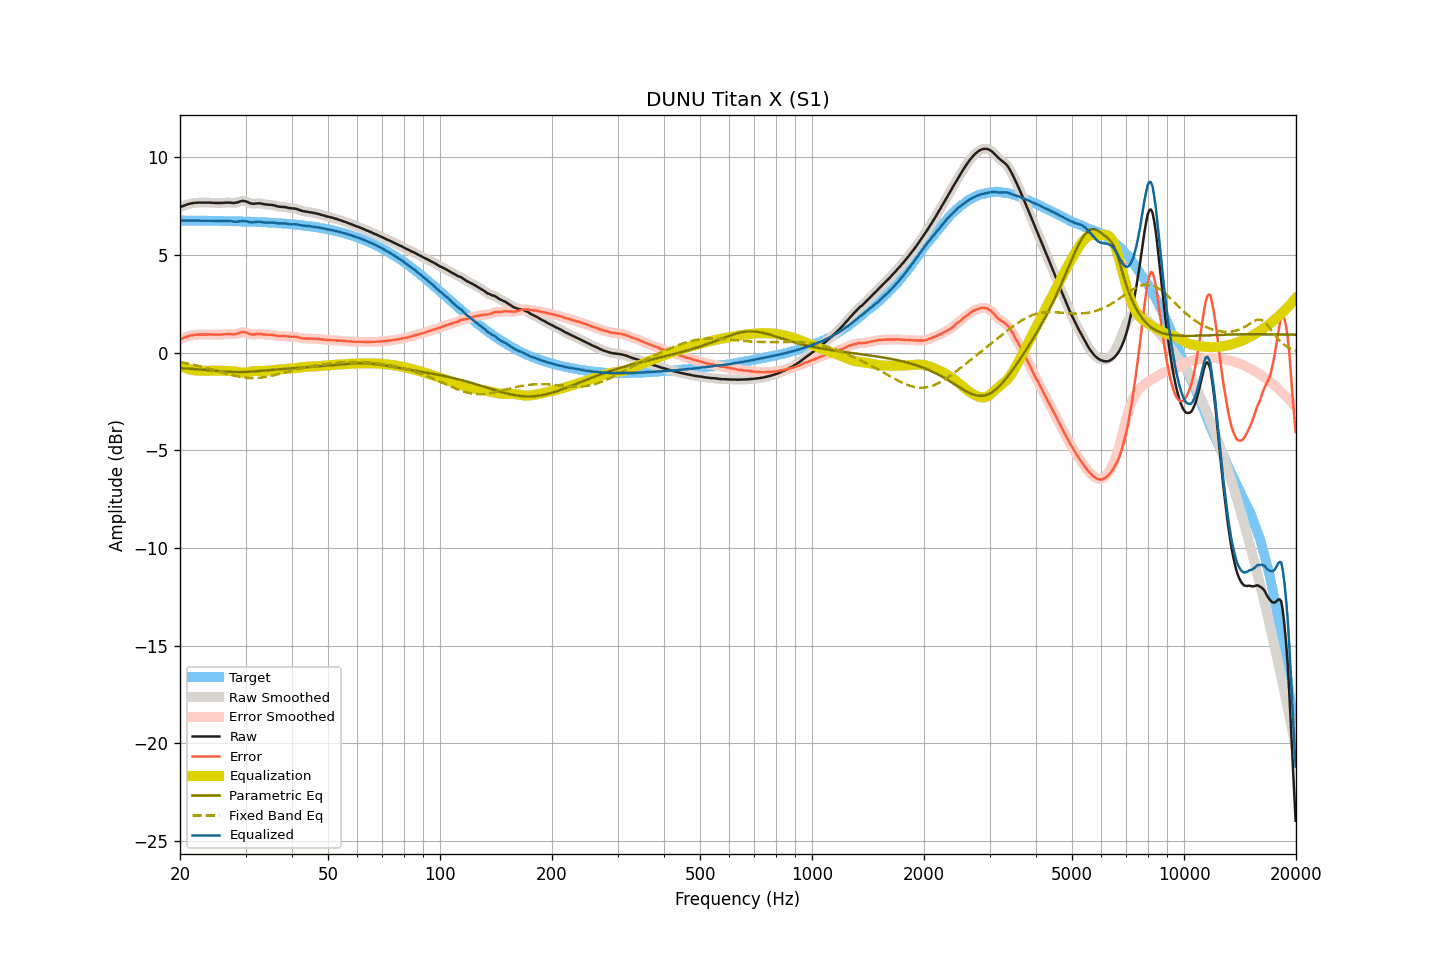

The data file committed next to this chart (first rows):
frequency, raw, smoothed, error, error_smoothed, equalization, parametric_eq, fixed_band_eq, equalized_raw, equalized_smoothed, target
20.00, 7.45, 7.45, 0.69, 0.68, -0.68, -0.80, -0.48, 6.77, 6.77, 6.76
20.20, 7.48, 7.48, 0.72, 0.72, -0.72, -0.80, -0.50, 6.76, 6.76, 6.76
20.40, 7.51, 7.51, 0.75, 0.75, -0.75, -0.80, -0.51, 6.76, 6.76, 6.76
20.61, 7.54, 7.54, 0.78, 0.78, -0.78, -0.81, -0.53, 6.76, 6.76, 6.76
20.81, 7.57, 7.57, 0.81, 0.81, -0.81, -0.81, -0.55, 6.76, 6.76, 6.76
21.02, 7.60, 7.60, 0.84, 0.84, -0.84, -0.82, -0.56, 6.76, 6.76, 6.76
21.23, 7.62, 7.62, 0.86, 0.86, -0.86, -0.82, -0.58, 6.76, 6.76, 6.76
21.44, 7.64, 7.64, 0.88, 0.88, -0.88, -0.83, -0.60, 6.76, 6.76, 6.76
21.66, 7.65, 7.65, 0.89, 0.89, -0.89, -0.84, -0.61, 6.76, 6.76, 6.76
21.87, 7.67, 7.67, 0.91, 0.91, -0.91, -0.84, -0.63, 6.76, 6.76, 6.76
22.09, 7.67, 7.67, 0.91, 0.92, -0.92, -0.85, -0.65, 6.76, 6.76, 6.76
22.31, 7.68, 7.68, 0.92, 0.92, -0.92, -0.85, -0.67, 6.76, 6.76, 6.76
22.54, 7.68, 7.68, 0.93, 0.92, -0.93, -0.86, -0.69, 6.76, 6.75, 6.76
22.76, 7.68, 7.68, 0.93, 0.93, -0.93, -0.87, -0.71, 6.75, 6.75, 6.75
22.99, 7.68, 7.68, 0.93, 0.93, -0.93, -0.87, -0.73, 6.75, 6.75, 6.75
23.22, 7.68, 7.68, 0.93, 0.93, -0.93, -0.88, -0.75, 6.75, 6.75, 6.75
23.45, 7.68, 7.68, 0.93, 0.93, -0.93, -0.89, -0.77, 6.75, 6.75, 6.75
23.69, 7.68, 7.68, 0.93, 0.93, -0.93, -0.90, -0.80, 6.75, 6.75, 6.75
23.92, 7.68, 7.68, 0.93, 0.93, -0.93, -0.90, -0.82, 6.75, 6.75, 6.75
24.16, 7.68, 7.68, 0.93, 0.93, -0.93, -0.91, -0.84, 6.75, 6.75, 6.75
24.40, 7.67, 7.67, 0.92, 0.93, -0.92, -0.92, -0.87, 6.75, 6.75, 6.75
24.65, 7.67, 7.67, 0.92, 0.92, -0.92, -0.92, -0.89, 6.75, 6.75, 6.75
24.89, 7.66, 7.66, 0.92, 0.92, -0.92, -0.93, -0.91, 6.74, 6.74, 6.74
25.14, 7.66, 7.66, 0.92, 0.92, -0.92, -0.94, -0.94, 6.74, 6.74, 6.74
25.39, 7.66, 7.66, 0.92, 0.92, -0.92, -0.95, -0.96, 6.74, 6.74, 6.74
25.65, 7.66, 7.66, 0.92, 0.92, -0.93, -0.95, -0.98, 6.74, 6.74, 6.74
25.91, 7.66, 7.66, 0.92, 0.93, -0.93, -0.96, -1.01, 6.73, 6.74, 6.74
26.16, 7.67, 7.67, 0.93, 0.93, -0.93, -0.97, -1.03, 6.74, 6.74, 6.74
26.43, 7.68, 7.68, 0.94, 0.94, -0.94, -0.97, -1.06, 6.74, 6.74, 6.74
26.69, 7.68, 7.68, 0.95, 0.95, -0.94, -0.98, -1.08, 6.74, 6.74, 6.73
26.96, 7.68, 7.68, 0.95, 0.95, -0.94, -0.98, -1.10, 6.74, 6.74, 6.73
27.23, 7.68, 7.68, 0.95, 0.95, -0.94, -0.99, -1.12, 6.74, 6.74, 6.73
27.50, 7.67, 7.67, 0.94, 0.94, -0.94, -0.99, -1.14, 6.73, 6.73, 6.73
27.77, 7.66, 7.66, 0.93, 0.94, -0.95, -0.99, -1.16, 6.71, 6.71, 6.73
28.05, 7.66, 7.67, 0.94, 0.94, -0.96, -1.00, -1.18, 6.70, 6.70, 6.72
28.33, 7.68, 7.68, 0.96, 0.96, -0.98, -1.00, -1.20, 6.70, 6.70, 6.72
28.62, 7.70, 7.70, 0.98, 0.98, -0.99, -1.00, -1.22, 6.71, 6.71, 6.72
28.90, 7.73, 7.73, 1.01, 1.01, -1.01, -1.00, -1.24, 6.72, 6.72, 6.72
29.19, 7.75, 7.75, 1.03, 1.04, -1.02, -1.00, -1.25, 6.73, 6.73, 6.72
29.48, 7.77, 7.76, 1.06, 1.05, -1.03, -0.99, -1.26, 6.75, 6.74, 6.71
29.78, 7.76, 7.76, 1.05, 1.05, -1.02, -0.99, -1.27, 6.74, 6.74, 6.71
30.08, 7.74, 7.74, 1.03, 1.03, -1.01, -0.99, -1.28, 6.73, 6.73, 6.71
30.38, 7.71, 7.71, 1.01, 1.00, -1.00, -0.98, -1.29, 6.71, 6.71, 6.71
30.68, 7.67, 7.67, 0.97, 0.97, -0.98, -0.98, -1.30, 6.69, 6.69, 6.70
30.99, 7.64, 7.64, 0.94, 0.94, -0.97, -0.98, -1.30, 6.67, 6.67, 6.70
31.30, 7.62, 7.62, 0.92, 0.93, -0.95, -0.97, -1.30, 6.67, 6.67, 6.70
31.61, 7.62, 7.62, 0.93, 0.93, -0.95, -0.96, -1.30, 6.67, 6.68, 6.69
31.93, 7.63, 7.63, 0.94, 0.94, -0.94, -0.96, -1.30, 6.69, 6.69, 6.69
32.24, 7.64, 7.64, 0.95, 0.95, -0.94, -0.95, -1.30, 6.70, 6.70, 6.69
32.57, 7.64, 7.64, 0.96, 0.96, -0.94, -0.94, -1.29, 6.70, 6.70, 6.68
32.89, 7.64, 7.63, 0.96, 0.96, -0.94, -0.94, -1.28, 6.70, 6.69, 6.68
33.22, 7.62, 7.62, 0.94, 0.95, -0.94, -0.93, -1.27, 6.68, 6.68, 6.68
33.55, 7.60, 7.61, 0.93, 0.93, -0.94, -0.92, -1.26, 6.66, 6.67, 6.67
33.89, 7.59, 7.59, 0.92, 0.92, -0.93, -0.92, -1.25, 6.66, 6.66, 6.67
34.23, 7.58, 7.58, 0.92, 0.92, -0.93, -0.91, -1.23, 6.65, 6.65, 6.66
34.57, 7.57, 7.57, 0.91, 0.91, -0.92, -0.90, -1.22, 6.65, 6.66, 6.66
34.92, 7.57, 7.57, 0.92, 0.91, -0.91, -0.89, -1.20, 6.66, 6.66, 6.65
35.27, 7.56, 7.56, 0.91, 0.91, -0.90, -0.89, -1.18, 6.66, 6.66, 6.65
35.62, 7.55, 7.55, 0.91, 0.90, -0.89, -0.88, -1.17, 6.66, 6.66, 6.65
35.97, 7.53, 7.53, 0.89, 0.89, -0.88, -0.87, -1.15, 6.65, 6.64, 6.64
... 635 more rows
